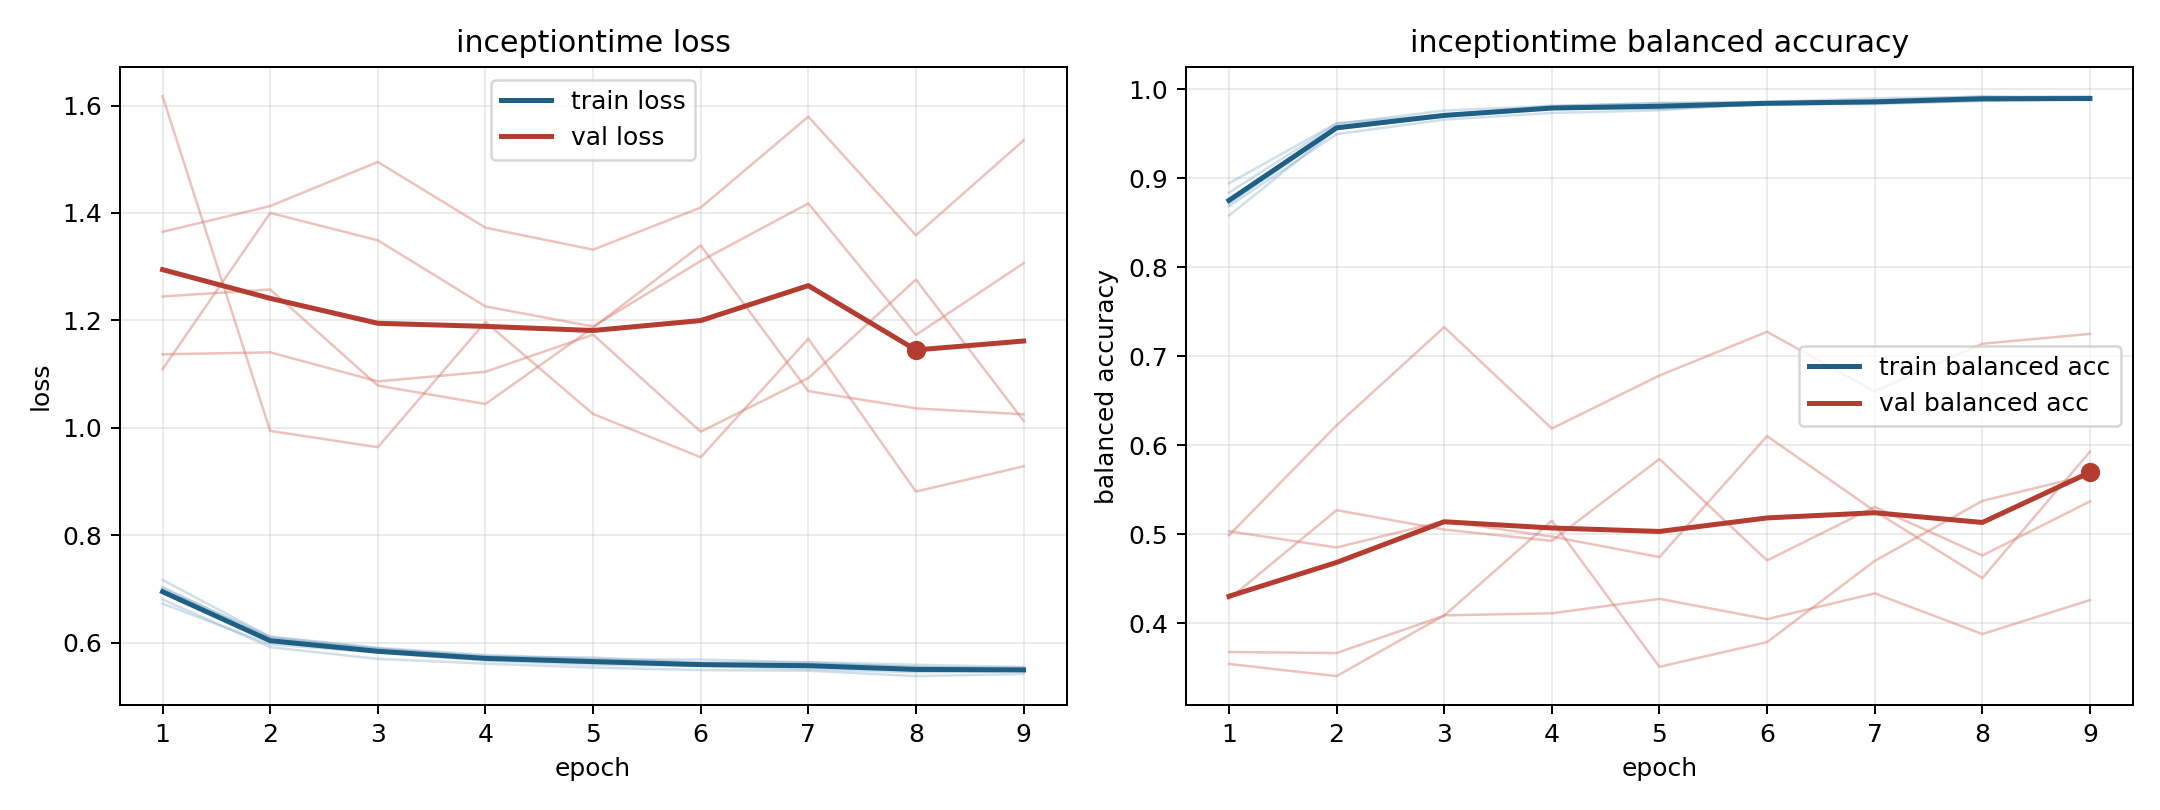

The table this chart was drawn from, first rows:
model, fold, epoch, train_loss, train_balanced_accuracy, val_loss, val_balanced_accuracy
inceptiontime, 1, 1, 0.6805, 0.8837, 1.109, 0.4271
inceptiontime, 1, 2, 0.5915, 0.9612, 1.4, 0.5269
inceptiontime, 1, 3, 0.5698, 0.9761, 1.349, 0.5051
inceptiontime, 1, 4, 0.5609, 0.9815, 1.226, 0.4924
inceptiontime, 1, 5, 0.5535, 0.9844, 1.189, 0.5844
inceptiontime, 1, 6, 0.5489, 0.9851, 1.311, 0.4703
inceptiontime, 1, 7, 0.5477, 0.9872, 1.418, 0.5305
inceptiontime, 1, 8, 0.5377, 0.9922, 1.173, 0.4759
inceptiontime, 1, 9, 0.5416, 0.9882, 1.306, 0.5367
inceptiontime, 2, 1, 0.7168, 0.8579, 1.137, 0.5032
inceptiontime, 2, 2, 0.6105, 0.9553, 1.14, 0.4849
inceptiontime, 2, 3, 0.5892, 0.9698, 1.086, 0.5147
inceptiontime, 2, 4, 0.5752, 0.9797, 1.104, 0.4972
inceptiontime, 2, 5, 0.5685, 0.9813, 1.173, 0.4742
inceptiontime, 2, 6, 0.5686, 0.9826, 0.9926, 0.6102
inceptiontime, 2, 7, 0.5632, 0.9848, 1.092, 0.5259
inceptiontime, 2, 8, 0.5542, 0.9892, 1.276, 0.4505
inceptiontime, 2, 9, 0.5537, 0.9901, 1.013, 0.5927
inceptiontime, 3, 1, 0.6726, 0.8943, 1.365, 0.354
inceptiontime, 3, 2, 0.5968, 0.9618, 1.413, 0.3404
inceptiontime, 3, 3, 0.5816, 0.9715, 1.495, 0.4087
inceptiontime, 3, 4, 0.5664, 0.9809, 1.373, 0.411
inceptiontime, 3, 5, 0.5589, 0.9847, 1.332, 0.4272
inceptiontime, 3, 6, 0.5565, 0.9859, 1.41, 0.4043
inceptiontime, 3, 7, 0.5506, 0.9899, 1.579, 0.4334
inceptiontime, 3, 8, 0.5448, 0.9914, 1.358, 0.3876
inceptiontime, 3, 9, 0.5465, 0.9922, 1.535, 0.4258
inceptiontime, 4, 1, 0.7032, 0.8711, 1.617, 0.4986
inceptiontime, 4, 2, 0.6078, 0.9555, 0.9941, 0.6223
inceptiontime, 4, 3, 0.5883, 0.9699, 0.9639, 0.7326
inceptiontime, 4, 4, 0.5735, 0.979, 1.197, 0.6187
inceptiontime, 4, 5, 0.5724, 0.9779, 1.026, 0.6782
inceptiontime, 4, 6, 0.5631, 0.9831, 0.9452, 0.7274
inceptiontime, 4, 7, 0.5635, 0.9834, 1.166, 0.6603
inceptiontime, 4, 8, 0.5588, 0.987, 0.8812, 0.714
inceptiontime, 4, 9, 0.5546, 0.9884, 0.9282, 0.725
inceptiontime, 5, 1, 0.7011, 0.8683, 1.244, 0.3675
inceptiontime, 5, 2, 0.6113, 0.9496, 1.257, 0.3663
inceptiontime, 5, 3, 0.5904, 0.9659, 1.079, 0.4083
inceptiontime, 5, 4, 0.5771, 0.9734, 1.044, 0.5151
inceptiontime, 5, 5, 0.5698, 0.9764, 1.186, 0.3508
inceptiontime, 5, 6, 0.5584, 0.9847, 1.34, 0.3786
inceptiontime, 5, 7, 0.5601, 0.9843, 1.068, 0.4698
inceptiontime, 5, 8, 0.555, 0.9871, 1.036, 0.5373
inceptiontime, 5, 9, 0.5496, 0.9891, 1.025, 0.5667
